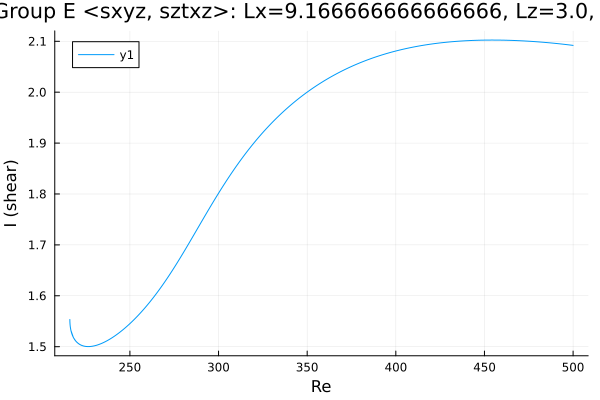

The table this chart was drawn from, first rows:
Re, shear
500.0, 2.092
499.5, 2.092
498.1, 2.093
496.7, 2.093
495.3, 2.094
493.9, 2.094
492.5, 2.095
491.1, 2.096
489.6, 2.096
488.2, 2.097
486.8, 2.097
485.4, 2.097
484, 2.098
482.6, 2.098
481.2, 2.099
479.7, 2.099
478.3, 2.099
476.9, 2.1
475.5, 2.1
474.1, 2.1
472.7, 2.101
471.3, 2.101
469.8, 2.101
468.4, 2.101
467, 2.102
465.6, 2.102
464.2, 2.102
462.8, 2.102
461.4, 2.102
459.9, 2.102
458.5, 2.102
457.1, 2.102
455.7, 2.102
454.3, 2.102
452.9, 2.102
451.5, 2.102
450, 2.102
448.6, 2.102
447.2, 2.102
445.8, 2.102
444.4, 2.102
443, 2.102
443, 2.102
441.6, 2.101
440.1, 2.101
438.7, 2.101
437.3, 2.101
435.9, 2.1
434.5, 2.1
433.1, 2.1
431.7, 2.099
430.2, 2.099
428.8, 2.098
427.4, 2.098
426, 2.097
424.6, 2.097
423.2, 2.096
421.8, 2.095
420.3, 2.095
418.9, 2.094
... 424 more rows
